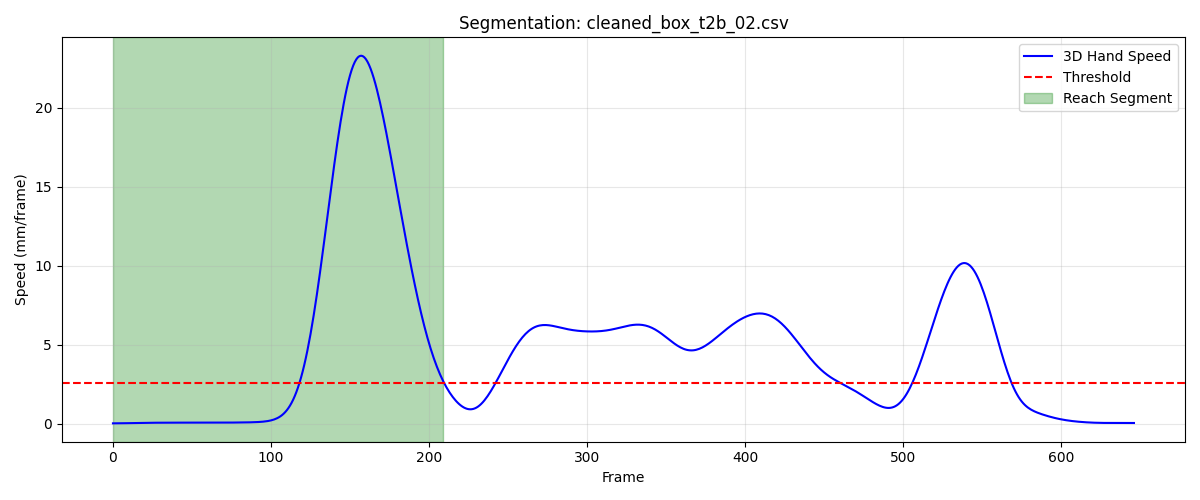

Data behind this chart, as committed beside it:
frame, sub_frame, shoulderr_x, shoulderr_y, shoulderr_z, humr1_x, humr1_y, humr1_z, humr2_x, humr2_y, humr2_z, humr3_x, humr3_y, humr3_z, humr4_x, humr4_y, humr4_z, humr5_x, humr5_y, humr5_z, humr6_x, humr6_y, humr6_z, humr7_x
1, 0, 183, -618.5, 661.4, 223.3, -616, 499.1, 225.9, -624.1, 426.7, 225.3, -668.3, 505.3, 170, -587.4, 475.2, 217.3, -682.8, 448.2, 184.6, -599.1, 421, 169.4
2, 0, 183.1, -618.5, 661.5, 223.4, -616, 499.1, 225.9, -624.1, 426.7, 225.4, -668.4, 505.3, 170, -587.4, 475.2, 217.3, -682.9, 448.2, 184.7, -599.1, 421.1, 169.4
3, 0, 183.1, -618.6, 661.5, 223.4, -616.1, 499.1, 225.9, -624.1, 426.7, 225.4, -668.5, 505.3, 170.1, -587.5, 475.2, 217.3, -682.9, 448.2, 184.7, -599.2, 421.1, 169.4
4, 0, 183.2, -618.7, 661.5, 223.4, -616.2, 499.1, 226, -624.2, 426.7, 225.5, -668.5, 505.3, 170.1, -587.5, 475.2, 217.3, -683, 448.2, 184.8, -599.2, 421.1, 169.4
5, 0, 183.2, -618.7, 661.5, 223.5, -616.2, 499.1, 226, -624.3, 426.7, 225.5, -668.6, 505.3, 170.1, -587.5, 475.2, 217.3, -683, 448.2, 184.8, -599.3, 421.1, 169.4
6, 0, 183.3, -618.8, 661.5, 223.5, -616.3, 499.1, 226, -624.3, 426.7, 225.5, -668.6, 505.3, 170.2, -587.6, 475.2, 217.4, -683.1, 448.2, 184.9, -599.3, 421.1, 169.4
7, 0, 183.3, -618.9, 661.5, 223.5, -616.4, 499, 226.1, -624.4, 426.7, 225.5, -668.7, 505.3, 170.2, -587.6, 475.2, 217.4, -683.2, 448.1, 184.9, -599.4, 421.1, 169.4
8, 0, 183.4, -619, 661.4, 223.6, -616.4, 499, 226.1, -624.4, 426.7, 225.6, -668.8, 505.2, 170.3, -587.7, 475.2, 217.4, -683.2, 448.1, 185, -599.4, 421.1, 169.4
9, 0, 183.4, -619, 661.4, 223.6, -616.5, 499, 226.2, -624.5, 426.7, 225.6, -668.9, 505.2, 170.3, -587.7, 475.2, 217.4, -683.3, 448.1, 185, -599.5, 421.1, 169.4
10, 0, 183.5, -619.1, 661.4, 223.7, -616.6, 499, 226.2, -624.5, 426.6, 225.6, -669, 505.1, 170.4, -587.8, 475.2, 217.5, -683.4, 448, 185.1, -599.5, 421, 169.4
11, 0, 183.5, -619.2, 661.4, 223.7, -616.7, 499, 226.3, -624.6, 426.6, 225.6, -669.1, 505.1, 170.4, -587.9, 475.2, 217.5, -683.4, 448, 185.1, -599.6, 421, 169.5
12, 0, 183.6, -619.3, 661.4, 223.8, -616.7, 498.9, 226.3, -624.7, 426.6, 225.6, -669.1, 505.1, 170.5, -587.9, 475.1, 217.5, -683.5, 448, 185.2, -599.6, 421, 169.5
13, 0, 183.7, -619.4, 661.3, 223.8, -616.8, 498.9, 226.4, -624.7, 426.5, 225.6, -669.2, 505, 170.5, -588, 475.1, 217.6, -683.5, 447.9, 185.2, -599.7, 420.9, 169.6
14, 0, 183.7, -619.5, 661.3, 223.9, -616.9, 498.9, 226.4, -624.8, 426.5, 225.6, -669.3, 505, 170.6, -588, 475.1, 217.6, -683.6, 447.9, 185.3, -599.7, 420.9, 169.6
15, 0, 183.8, -619.5, 661.3, 223.9, -616.9, 498.8, 226.5, -624.8, 426.5, 225.6, -669.4, 504.9, 170.6, -588.1, 475.1, 217.7, -683.6, 447.8, 185.3, -599.8, 420.9, 169.6
16, 0, 183.9, -619.6, 661.2, 224, -617, 498.8, 226.5, -624.9, 426.4, 225.7, -669.4, 504.9, 170.7, -588.1, 475, 217.7, -683.7, 447.8, 185.4, -599.8, 420.8, 169.7
17, 0, 183.9, -619.7, 661.2, 224, -617, 498.8, 226.6, -624.9, 426.4, 225.7, -669.5, 504.8, 170.7, -588.2, 475, 217.8, -683.7, 447.8, 185.4, -599.9, 420.8, 169.7
18, 0, 184.0, -619.8, 661.2, 224.1, -617.1, 498.8, 226.6, -625, 426.4, 225.7, -669.5, 504.8, 170.8, -588.3, 475, 217.8, -683.8, 447.7, 185.4, -599.9, 420.8, 169.7
19, 0, 184.1, -619.9, 661.2, 224.1, -617.2, 498.8, 226.7, -625, 426.3, 225.8, -669.6, 504.8, 170.8, -588.3, 475, 217.9, -683.8, 447.7, 185.5, -599.9, 420.8, 169.7
20, 0, 184.1, -620, 661.2, 224.2, -617.2, 498.7, 226.7, -625.1, 426.3, 225.9, -669.7, 504.7, 170.9, -588.4, 475, 217.9, -683.9, 447.7, 185.5, -600, 420.7, 169.7
21, 0, 184.2, -620.1, 661.1, 224.2, -617.3, 498.7, 226.8, -625.1, 426.3, 225.9, -669.7, 504.7, 171, -588.4, 474.9, 218, -683.9, 447.6, 185.6, -600, 420.7, 169.8
22, 0, 184.3, -620.2, 661.1, 224.3, -617.4, 498.7, 226.8, -625.2, 426.2, 226, -669.8, 504.6, 171, -588.5, 474.9, 218, -684, 447.6, 185.6, -600.1, 420.7, 169.8
23, 0, 184.4, -620.3, 661.1, 224.4, -617.4, 498.7, 226.9, -625.2, 426.2, 226, -669.8, 504.6, 171.1, -588.6, 474.9, 218.1, -684, 447.5, 185.7, -600.1, 420.7, 169.8
24, 0, 184.4, -620.3, 661.1, 224.4, -617.5, 498.6, 226.9, -625.3, 426.2, 226, -669.9, 504.6, 171.2, -588.6, 474.9, 218.1, -684.1, 447.5, 185.7, -600.1, 420.7, 169.9
25, 0, 184.5, -620.4, 661, 224.5, -617.6, 498.6, 227, -625.3, 426.2, 226.1, -670, 504.5, 171.3, -588.7, 474.8, 218.2, -684.1, 447.5, 185.8, -600.2, 420.6, 169.9
26, 0, 184.6, -620.5, 661, 224.5, -617.6, 498.6, 227.1, -625.4, 426.1, 226.1, -670, 504.5, 171.3, -588.7, 474.8, 218.2, -684.2, 447.4, 185.9, -600.2, 420.6, 170
27, 0, 184.6, -620.5, 661, 224.6, -617.7, 498.5, 227.1, -625.4, 426.1, 226.2, -670.1, 504.4, 171.4, -588.8, 474.8, 218.3, -684.2, 447.4, 185.9, -600.3, 420.6, 170
28, 0, 184.7, -620.6, 661, 224.6, -617.8, 498.5, 227.2, -625.5, 426.1, 226.2, -670.1, 504.4, 171.5, -588.8, 474.8, 218.3, -684.3, 447.3, 186, -600.3, 420.6, 170.1
29, 0, 184.8, -620.7, 660.9, 224.7, -617.8, 498.5, 227.2, -625.5, 426, 226.2, -670.1, 504.3, 171.5, -588.8, 474.7, 218.4, -684.3, 447.3, 186, -600.3, 420.5, 170.1
30, 0, 184.8, -620.7, 660.9, 224.7, -617.8, 498.4, 227.3, -625.5, 426, 226.3, -670.2, 504.3, 171.6, -588.9, 474.7, 218.4, -684.3, 447.3, 186.1, -600.3, 420.5, 170.2
31, 0, 184.9, -620.8, 660.9, 224.8, -617.9, 498.4, 227.4, -625.5, 426, 226.3, -670.2, 504.3, 171.7, -588.9, 474.7, 218.5, -684.3, 447.2, 186.1, -600.3, 420.5, 170.2
32, 0, 185, -620.8, 660.9, 224.9, -617.9, 498.4, 227.4, -625.5, 426, 226.4, -670.2, 504.2, 171.7, -588.9, 474.7, 218.5, -684.4, 447.2, 186.2, -600.3, 420.5, 170.2
33, 0, 185, -620.9, 660.9, 225, -617.9, 498.4, 227.5, -625.5, 425.9, 226.5, -670.3, 504.2, 171.8, -588.9, 474.7, 218.6, -684.4, 447.2, 186.2, -600.3, 420.5, 170.3
34, 0, 185.1, -620.9, 660.9, 225, -617.9, 498.4, 227.5, -625.6, 425.9, 226.5, -670.3, 504.2, 171.8, -588.9, 474.7, 218.6, -684.4, 447.1, 186.3, -600.3, 420.5, 170.3
35, 0, 185.2, -620.9, 660.8, 225.1, -617.9, 498.4, 227.6, -625.6, 425.9, 226.6, -670.3, 504.2, 171.9, -588.9, 474.7, 218.7, -684.4, 447.1, 186.3, -600.3, 420.4, 170.4
36, 0, 185.2, -621, 660.8, 225.2, -618, 498.4, 227.7, -625.6, 425.9, 226.6, -670.3, 504.1, 172, -588.9, 474.7, 218.7, -684.4, 447.1, 186.4, -600.3, 420.4, 170.4
37, 0, 185.3, -621, 660.8, 225.3, -618, 498.4, 227.7, -625.6, 425.9, 226.7, -670.4, 504.1, 172, -588.9, 474.7, 218.8, -684.4, 447, 186.4, -600.3, 420.4, 170.4
38, 0, 185.4, -621.1, 660.8, 225.4, -618, 498.3, 227.8, -625.6, 425.9, 226.8, -670.4, 504.1, 172.1, -588.9, 474.6, 218.8, -684.4, 447, 186.5, -600.3, 420.4, 170.5
39, 0, 185.4, -621.1, 660.8, 225.4, -618, 498.3, 227.9, -625.6, 425.9, 226.8, -670.4, 504.1, 172.2, -589, 474.6, 218.9, -684.5, 447, 186.5, -600.4, 420.4, 170.5
40, 0, 185.5, -621.2, 660.8, 225.5, -618, 498.3, 227.9, -625.6, 425.8, 226.9, -670.4, 504.1, 172.2, -589, 474.6, 218.9, -684.5, 446.9, 186.6, -600.4, 420.4, 170.6
41, 0, 185.5, -621.2, 660.8, 225.6, -618.1, 498.3, 228, -625.6, 425.8, 226.9, -670.5, 504, 172.3, -589, 474.6, 218.9, -684.5, 446.9, 186.7, -600.4, 420.4, 170.6
42, 0, 185.6, -621.3, 660.8, 225.7, -618.1, 498.3, 228.1, -625.7, 425.8, 227, -670.5, 504, 172.4, -589, 474.6, 219, -684.5, 446.9, 186.8, -600.4, 420.4, 170.6
43, 0, 185.7, -621.3, 660.7, 225.8, -618.1, 498.3, 228.1, -625.7, 425.8, 227, -670.5, 504, 172.4, -589, 474.6, 219, -684.5, 446.8, 186.8, -600.4, 420.4, 170.7
44, 0, 185.7, -621.3, 660.7, 225.8, -618.1, 498.3, 228.2, -625.7, 425.8, 227.1, -670.6, 503.9, 172.5, -589, 474.6, 219.1, -684.6, 446.8, 186.9, -600.3, 420.4, 170.7
45, 0, 185.8, -621.4, 660.7, 225.9, -618.1, 498.3, 228.2, -625.7, 425.8, 227.1, -670.6, 503.9, 172.6, -589, 474.6, 219.1, -684.6, 446.8, 187, -600.3, 420.3, 170.7
46, 0, 185.9, -621.4, 660.7, 226, -618.2, 498.2, 228.3, -625.7, 425.8, 227.2, -670.6, 503.9, 172.6, -589, 474.6, 219.2, -684.6, 446.7, 187.1, -600.3, 420.3, 170.8
47, 0, 185.9, -621.5, 660.6, 226, -618.2, 498.2, 228.4, -625.7, 425.7, 227.2, -670.6, 503.8, 172.7, -589, 474.6, 219.2, -684.6, 446.7, 187.1, -600.3, 420.3, 170.8
48, 0, 186, -621.5, 660.6, 226.1, -618.2, 498.2, 228.4, -625.7, 425.7, 227.3, -670.6, 503.8, 172.8, -589, 474.5, 219.2, -684.6, 446.7, 187.2, -600.3, 420.3, 170.8
49, 0, 186.1, -621.6, 660.6, 226.2, -618.2, 498.2, 228.5, -625.7, 425.7, 227.3, -670.7, 503.8, 172.8, -589, 474.5, 219.3, -684.6, 446.6, 187.3, -600.3, 420.3, 170.9
50, 0, 186.1, -621.6, 660.6, 226.2, -618.2, 498.1, 228.5, -625.7, 425.7, 227.4, -670.7, 503.8, 172.9, -589, 474.5, 219.3, -684.6, 446.6, 187.4, -600.3, 420.3, 170.9
51, 0, 186.2, -621.6, 660.6, 226.3, -618.2, 498.1, 228.6, -625.7, 425.6, 227.4, -670.7, 503.7, 172.9, -589, 474.5, 219.4, -684.6, 446.6, 187.5, -600.3, 420.3, 171
52, 0, 186.3, -621.6, 660.5, 226.3, -618.3, 498.1, 228.6, -625.7, 425.6, 227.5, -670.7, 503.7, 173, -589, 474.5, 219.4, -684.6, 446.5, 187.5, -600.3, 420.3, 171
53, 0, 186.3, -621.7, 660.5, 226.4, -618.3, 498.1, 228.7, -625.7, 425.6, 227.5, -670.7, 503.7, 173.1, -589, 474.4, 219.4, -684.6, 446.5, 187.6, -600.3, 420.3, 171.1
54, 0, 186.4, -621.7, 660.5, 226.4, -618.3, 498.1, 228.7, -625.7, 425.6, 227.6, -670.7, 503.6, 173.1, -589, 474.4, 219.5, -684.6, 446.5, 187.7, -600.3, 420.2, 171.1
55, 0, 186.4, -621.7, 660.5, 226.4, -618.3, 498, 228.8, -625.7, 425.6, 227.6, -670.7, 503.6, 173.2, -589, 474.4, 219.5, -684.6, 446.5, 187.8, -600.3, 420.2, 171.2
56, 0, 186.5, -621.7, 660.5, 226.5, -618.3, 498, 228.8, -625.7, 425.6, 227.6, -670.7, 503.6, 173.3, -589, 474.4, 219.6, -684.6, 446.5, 187.8, -600.3, 420.2, 171.2
57, 0, 186.6, -621.7, 660.5, 226.5, -618.3, 498, 228.9, -625.7, 425.5, 227.7, -670.7, 503.6, 173.3, -588.9, 474.4, 219.6, -684.6, 446.4, 187.9, -600.3, 420.2, 171.2
58, 0, 186.6, -621.7, 660.5, 226.6, -618.3, 498, 228.9, -625.7, 425.5, 227.7, -670.7, 503.6, 173.4, -588.9, 474.4, 219.7, -684.6, 446.4, 188, -600.2, 420.2, 171.2
59, 0, 186.7, -621.7, 660.4, 226.6, -618.3, 498, 229, -625.7, 425.5, 227.8, -670.7, 503.5, 173.5, -588.9, 474.4, 219.7, -684.6, 446.4, 188.1, -600.2, 420.2, 171.3
60, 0, 186.8, -621.7, 660.4, 226.7, -618.3, 497.9, 229.0, -625.7, 425.5, 227.8, -670.7, 503.5, 173.5, -588.9, 474.3, 219.7, -684.6, 446.4, 188.2, -600.2, 420.2, 171.3
... 150 more rows
